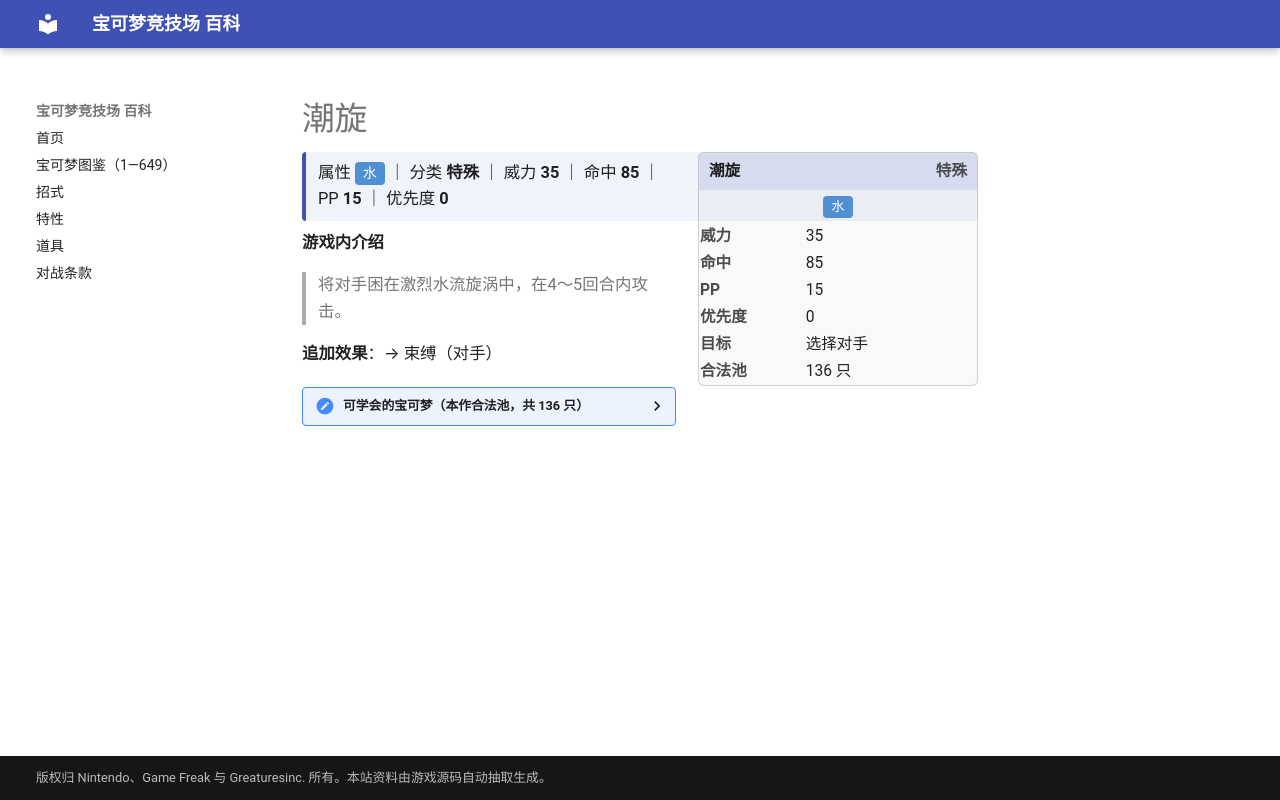

repository: nanmoboys/pkmn-arena-wiki · page: moves/潮旋/index.html · generator: mkdocs

# 潮旋

<div class="infobox">
<div class="ib-h"><span>潮旋</span><span class="ib-no">特殊</span></div>
<div class="ib-ty"><span class="tp" style="background:#5090D2">水</span></div>
<table class="ib-t"><tr><th>威力</th><td>35</td></tr><tr><th>命中</th><td>85</td></tr><tr><th>PP</th><td>15</td></tr><tr><th>优先度</th><td>0</td></tr><tr><th>目标</th><td>选择对手</td></tr><tr><th>合法池</th><td>136 只</td></tr></table></div>
<div class="head-stat">属性 <span class="tp" style="background:#5090D2">水</span> ｜ 分类 <b>特殊</b> ｜ 威力 <b>35</b> ｜ 命中 <b>85</b> ｜ PP <b>15</b> ｜ 优先度 <b>0</b></div>

**游戏内介绍**

> 将对手困在激烈水流旋涡中，在4～5回合内攻击。

**追加效果**：→ 束缚（对手）

<details class="pool"><summary>可学会的宝可梦（本作合法池，共 136 只）</summary>

<p>杰尼龟、卡咪龟、水箭龟、尼多后、尼多王、可达鸭、哥达鸭、蚊香蝌蚪、蚊香君、蚊香泳士、玛瑙水母、毒刺水母、呆呆兽、呆壳兽、小海狮、白海狮、大舌贝、刺甲贝、大钳蟹、巨钳蟹、大舌头、钻角犀兽、袋兽、墨海马、海刺龙、角金鱼、金鱼王、海星星、宝石海星、肯泰罗、暴鲤龙、拉普拉斯、水伊布、菊石兽、多刺菊石兽、化石盔、镰刀盔、卡比兽、迷你龙、哈克龙、快龙、梦幻、小锯鳄、蓝鳄、大力鳄、尾立、大尾立、灯笼鱼、电灯怪、玛力露、玛力露丽、蚊香蛙皇、乌波、沼王、呆呆王、千针鱼、狃拉、太阳珊瑚、铁炮鱼、章鱼桶、巨翅飞鱼、刺龙王、大奶罐、水君、班基拉斯、洛奇亚、水跃鱼、沼跃鱼、巨沼怪、蛇纹熊、直冲熊、莲叶童子、莲帽小童、乐天河童、长翅鸥、大嘴鸥、爆音怪、幕下力士、铁掌力士、露力丽、波士可多拉、利牙鱼、巨牙鲨、吼吼鲸、吼鲸王、泥泥鳅、鲶鱼王、龙虾小兵、铁螯龙虾、丑丑鱼、美纳斯、海豹球、海魔狮、帝牙海狮、珍珠贝、猎斑鱼、樱花鱼、古空棘鱼、爱心鱼、拉帝亚斯、拉帝欧斯、盖欧卡、烈空坐、波加曼、波皇子、帝王拿波、大尾狸、战槌龙、泳圈鼬、浮潜鼬、无壳海兔、海兔兽、烈咬陆鲨、小卡比兽、荧光鱼、霓虹鱼、小球飞鱼、玛狃拉、大舌舔、超甲狂犀、帕路奇亚、霏欧纳、玛纳霏、阿尔宙斯、水水獭、双刃丸、大剑鬼、野蛮鲈鱼、原盖海龟、肋骨海龟、鸭宝宝、舞天鹅、轻飘飘、胖嘟嘟、保姆曼波、凯路迪欧</p>

</details>
